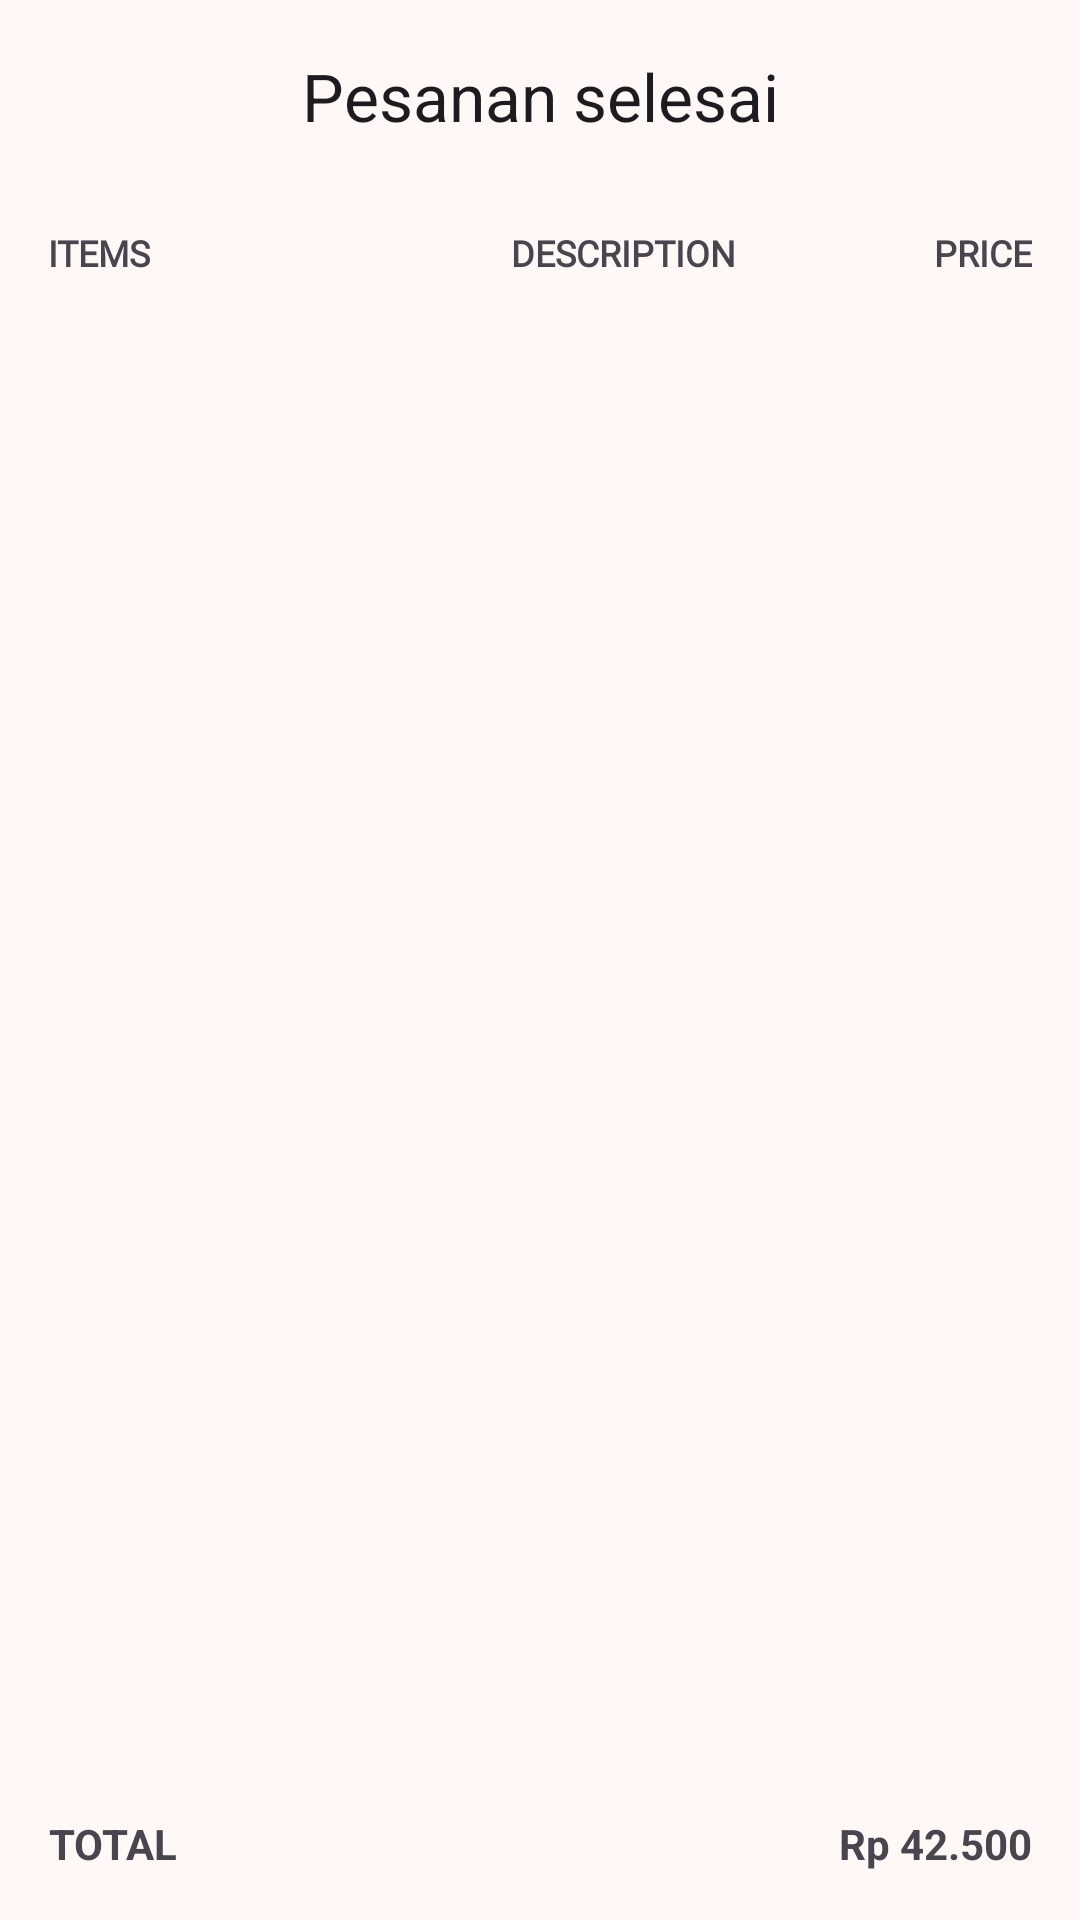

Produce the Android XML layout that renders to this screen, including the resource entries it uses.
<!-- AndroidManifest.xml: application theme AppTheme -->
<!-- res/layout/fragment_orders.xml -->
<?xml version="1.0" encoding="utf-8"?>
<androidx.constraintlayout.widget.ConstraintLayout xmlns:android="http://schemas.android.com/apk/res/android"
    xmlns:app="http://schemas.android.com/apk/res-auto"
    xmlns:tools="http://schemas.android.com/tools"
    android:layout_width="match_parent"
    android:layout_height="match_parent"
    tools:context=".ui.calendar.OrdersFragment">

    <com.google.android.material.appbar.AppBarLayout
        android:id="@+id/appBar"
        android:layout_width="match_parent"
        android:layout_height="wrap_content"
        app:layout_constraintTop_toTopOf="parent"
        app:layout_constraintStart_toStartOf="parent"
        app:layout_constraintEnd_toEndOf="parent">

    </com.google.android.material.appbar.AppBarLayout>

    

    

    

    

    <TextView
        android:id="@+id/paymentLabel"
        android:layout_width="wrap_content"
        android:layout_height="wrap_content"
        android:layout_marginStart="16dp"
        android:layout_marginTop="12dp"
        android:fontFamily="@font/inter_bold"
        android:text="ITEMS"
        android:textSize="12sp"
        android:textStyle="bold"
        app:layout_constraintStart_toStartOf="parent"
        app:layout_constraintTop_toBottomOf="@+id/topAppBar" />

    <TextView
        android:id="@+id/LabelDeskripsi"
        android:layout_width="wrap_content"
        android:layout_height="wrap_content"
        android:layout_marginStart="120dp"
        android:layout_marginTop="12dp"
        android:fontFamily="@font/inter_bold"
        android:text="DESCRIPTION"
        android:textSize="12sp"
        android:textStyle="bold"
        app:layout_constraintStart_toEndOf="@+id/paymentLabel"
        app:layout_constraintTop_toBottomOf="@+id/topAppBar" />

    <TextView
        android:id="@+id/LabelPrice"
        android:layout_width="wrap_content"
        android:layout_height="wrap_content"
        android:layout_marginTop="12dp"
        android:layout_marginEnd="16dp"
        android:fontFamily="@font/inter_bold"
        android:text="PRICE"
        android:textSize="12sp"
        android:textStyle="bold"
        app:layout_constraintEnd_toEndOf="parent"
        app:layout_constraintTop_toBottomOf="@+id/topAppBar" />

    <androidx.recyclerview.widget.RecyclerView
        android:id="@+id/recyclerViewOrder"
        android:layout_width="0dp"
        android:layout_height="0dp"
        android:paddingTop="8dp"
        app:layout_constraintBottom_toBottomOf="parent"
        app:layout_constraintEnd_toEndOf="parent"
        app:layout_constraintStart_toStartOf="parent"
        app:layout_constraintTop_toBottomOf="@+id/LabelDeskripsi" />

    <TextView
        android:id="@+id/text_total"
        android:layout_width="0dp"
        android:layout_height="wrap_content"
        android:layout_margin="16dp"
        android:text="TOTAL"
        android:textAlignment="textEnd"
        android:textSize="14sp"
        android:textStyle="bold"
        app:layout_constraintStart_toStartOf="parent"
        app:layout_constraintBottom_toBottomOf="@+id/recyclerViewOrder"/>

    <TextView
        android:id="@+id/text_total_price"
        android:layout_width="0dp"
        android:layout_height="wrap_content"
        android:layout_margin="16dp"
        android:text="Rp 42.500"
        android:textAlignment="textEnd"
        android:textSize="14sp"
        android:textStyle="bold"
        app:layout_constraintEnd_toEndOf="parent"
        app:layout_constraintBottom_toBottomOf="@+id/recyclerViewOrder"/>

    <com.google.android.material.appbar.MaterialToolbar
        android:id="@+id/topAppBar"
        android:layout_width="match_parent"
        android:layout_height="wrap_content"
        android:minHeight="?attr/actionBarSize"
        app:layout_constraintEnd_toEndOf="parent"
        app:layout_constraintStart_toStartOf="parent"
        app:layout_constraintTop_toTopOf="parent"
        app:navigationIcon="@drawable/arrow_back_ios_24dp"
        app:title="Pesanan selesai"
        app:titleCentered="true" />

</androidx.constraintlayout.widget.ConstraintLayout>
<!-- resources referenced by this layout -->
<resources>
  <color name="md_theme_primary">#A10F1C</color>
  <color name="md_theme_onPrimary">#FFFFFF</color>
  <color name="md_theme_primaryContainer">#FFDAD8</color>
  <color name="md_theme_onPrimaryContainer">#733332</color>
  <color name="md_theme_secondary">#904A4A</color>
  <color name="md_theme_onSecondary">#FFFFFF</color>
  <color name="md_theme_secondaryContainer">#FFDAD8</color>
  <color name="md_theme_onSecondaryContainer">#733334</color>
  <color name="md_theme_tertiary">#006874</color>
  <color name="md_theme_onTertiary">#FFFFFF</color>
  <color name="md_theme_tertiaryContainer">#9EEFFD</color>
  <color name="md_theme_onTertiaryContainer">#004F58</color>
  <color name="md_theme_error">#BA1A1A</color>
  <color name="md_theme_onError">#FFFFFF</color>
  <color name="md_theme_errorContainer">#FFDAD6</color>
  <color name="md_theme_onErrorContainer">#93000A</color>
  <color name="md_theme_background">#FFF8F7</color>
  <color name="md_theme_onBackground">#231919</color>
  <color name="md_theme_surface">#FFF8F7</color>
  <color name="md_theme_onSurface">#231919</color>
  <color name="md_theme_surfaceVariant">#F4DDDC</color>
  <color name="md_theme_onSurfaceVariant">#534342</color>
  <color name="md_theme_outline">#857372</color>
  <color name="md_theme_outlineVariant">#D7C1C0</color>
  <color name="md_theme_inverseSurface">#382E2D</color>
  <color name="md_theme_inverseOnSurface">#FFEDEB</color>
  <color name="md_theme_inversePrimary">#FFB3B0</color>
  <color name="md_theme_primaryFixed">#FFDAD8</color>
  <color name="md_theme_onPrimaryFixed">#3B080B</color>
  <color name="md_theme_primaryFixedDim">#FFB3B0</color>
  <color name="md_theme_onPrimaryFixedVariant">#733332</color>
  <color name="md_theme_secondaryFixed">#FFDAD8</color>
  <color name="md_theme_onSecondaryFixed">#3B080C</color>
  <color name="md_theme_secondaryFixedDim">#FFB3B1</color>
  <color name="md_theme_onSecondaryFixedVariant">#733334</color>
  <color name="md_theme_tertiaryFixed">#9EEFFD</color>
  <color name="md_theme_onTertiaryFixed">#001F24</color>
  <color name="md_theme_tertiaryFixedDim">#82D3E0</color>
  <color name="md_theme_onTertiaryFixedVariant">#004F58</color>
  <color name="md_theme_surfaceDim">#E8D6D5</color>
  <color name="md_theme_surfaceBright">#FFF8F7</color>
  <color name="md_theme_surfaceContainerLowest">#FFFFFF</color>
  <color name="md_theme_surfaceContainerLow">#FFF0EF</color>
  <color name="md_theme_surfaceContainer">#FCEAE8</color>
  <color name="md_theme_surfaceContainerHigh">#F6E4E3</color>
  <color name="md_theme_surfaceContainerHighest">#F0DEDD</color>
</resources>
